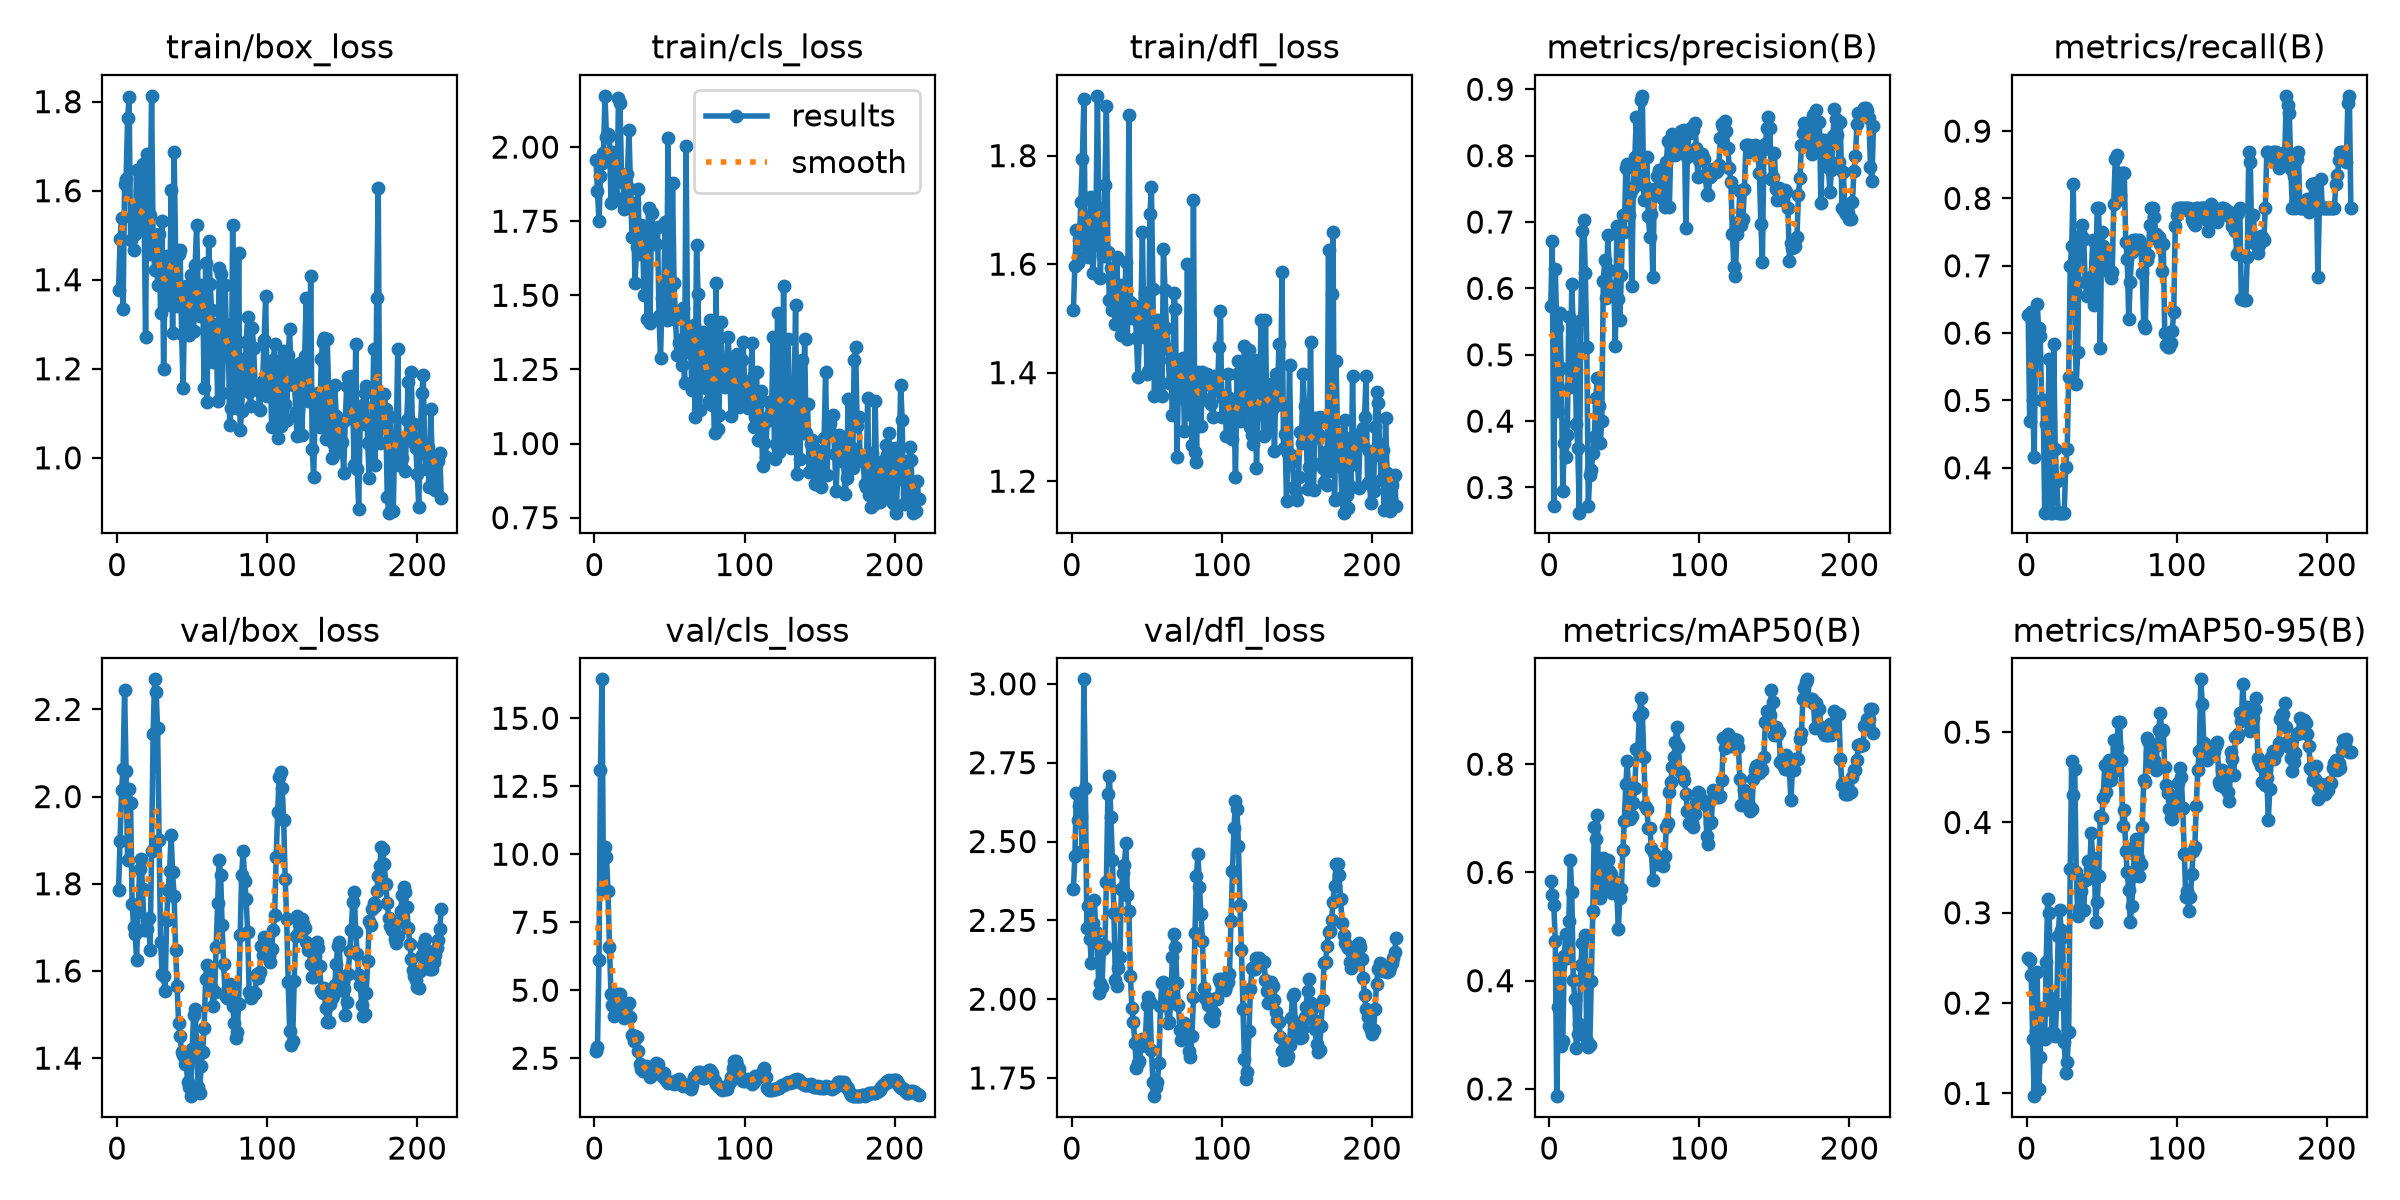

The file beside this chart, header and first rows:
epoch, time, train/box_loss, train/cls_loss, train/dfl_loss, metrics/precision(B), metrics/recall(B), metrics/mAP50(B), metrics/mAP50-95(B), val/box_loss, val/cls_loss, val/dfl_loss, lr/pg0, lr/pg1, lr/pg2
1, 15.79, 1.376, 1.955, 1.515, 0.573, 0.6272, 0.5845, 0.2495, 1.786, 2.752, 2.348, 0.00025, 0.00025, 0.07525
2, 26.82, 1.491, 1.851, 1.597, 0.6713, 0.4691, 0.5589, 0.2474, 1.898, 2.898, 2.454, 0.0005814, 0.0005814, 0.04225
3, 37.71, 1.538, 1.75, 1.663, 0.2716, 0.631, 0.5407, 0.2309, 2.016, 6.094, 2.653, 0.0009106, 0.0009106, 0.009244
4, 48.42, 1.334, 1.903, 1.603, 0.6295, 0.5, 0.4736, 0.1606, 2.064, 13.11, 2.569, 0.0009901, 0.0009901, 0.0009901
5, 59.36, 1.614, 1.945, 1.644, 0.5405, 0.4167, 0.1867, 0.09688, 2.246, 16.43, 2.613, 0.0009868, 0.0009868, 0.0009868
6, 69.98, 1.626, 1.979, 1.715, 0.4152, 0.5952, 0.352, 0.1686, 2.059, 8.673, 2.581, 0.0009835, 0.0009835, 0.0009835
7, 80.89, 1.762, 2.173, 1.794, 0.5625, 0.6429, 0.4263, 0.2348, 1.854, 10.25, 2.469, 0.0009802, 0.0009802, 0.0009802
8, 92.04, 1.81, 2.033, 1.904, 0.4795, 0.6071, 0.2789, 0.1053, 2.018, 9.894, 3.014, 0.0009769, 0.0009769, 0.0009769
9, 104, 1.488, 2.044, 1.615, 0.2941, 0.5952, 0.2884, 0.1399, 1.985, 8.637, 2.668, 0.0009736, 0.0009736, 0.0009736
10, 115.5, 1.54, 2.037, 1.632, 0.3666, 0.5, 0.4461, 0.1946, 1.755, 6.577, 2.225, 0.0009703, 0.0009703, 0.0009703
11, 127.4, 1.466, 1.811, 1.614, 0.3464, 0.5, 0.4854, 0.1912, 1.701, 4.858, 2.296, 0.000967, 0.000967, 0.000967
12, 139.1, 1.503, 1.983, 1.679, 0.3784, 0.3333, 0.442, 0.1597, 1.686, 4.445, 2.19, 0.0009637, 0.0009637, 0.0009637
13, 150.9, 1.647, 1.911, 1.723, 0.5569, 0.4643, 0.5098, 0.2457, 1.625, 4.039, 2.115, 0.0009604, 0.0009604, 0.0009604
14, 162.8, 1.545, 1.822, 1.584, 0.4517, 0.4643, 0.6228, 0.3154, 1.736, 4.352, 2.241, 0.0009571, 0.0009571, 0.0009571
15, 176.1, 1.52, 1.827, 1.635, 0.6059, 0.5609, 0.5631, 0.2999, 1.835, 4.544, 2.314, 0.0009538, 0.0009538, 0.0009538
16, 187.7, 1.601, 2.165, 1.668, 0.5371, 0.3333, 0.4008, 0.205, 1.858, 4.879, 2.214, 0.0009505, 0.0009505, 0.0009505
17, 199.4, 1.661, 2.148, 1.91, 0.5365, 0.3333, 0.3653, 0.1681, 1.788, 4.849, 2.178, 0.0009472, 0.0009472, 0.0009472
18, 211.1, 1.549, 1.909, 1.703, 0.3956, 0.5837, 0.2765, 0.1665, 1.694, 4.22, 2.021, 0.0009439, 0.0009439, 0.0009439
19, 222.8, 1.272, 1.883, 1.574, 0.3597, 0.4286, 0.3017, 0.1632, 1.694, 4.207, 2.052, 0.0009406, 0.0009406, 0.0009406
20, 234.3, 1.681, 1.79, 1.694, 0.2621, 0.381, 0.3204, 0.1988, 1.696, 3.962, 2.037, 0.0009373, 0.0009373, 0.0009373
21, 245.9, 1.458, 1.874, 1.615, 0.5524, 0.3333, 0.4286, 0.2741, 1.722, 4.088, 2.16, 0.000934, 0.000934, 0.000934
22, 257.8, 1.546, 1.911, 1.746, 0.6861, 0.3333, 0.4705, 0.3026, 1.648, 4.456, 2.17, 0.0009307, 0.0009307, 0.0009307
23, 269.4, 1.813, 2.059, 1.891, 0.7037, 0.3333, 0.4193, 0.2807, 1.875, 4.546, 2.372, 0.0009274, 0.0009274, 0.0009274
24, 281, 1.491, 1.858, 1.623, 0.6235, 0.3333, 0.4849, 0.2735, 2.142, 4.031, 2.652, 0.0009241, 0.0009241, 0.0009241
25, 293, 1.421, 1.697, 1.535, 0.5115, 0.3333, 0.2882, 0.1569, 2.269, 3.367, 2.709, 0.0009208, 0.0009208, 0.0009208
26, 305, 1.498, 1.812, 1.593, 0.2726, 0.4007, 0.2778, 0.122, 2.24, 3.149, 2.578, 0.0009175, 0.0009175, 0.0009175
27, 316.9, 1.389, 1.54, 1.515, 0.3187, 0.4286, 0.2815, 0.1345, 2.156, 3.328, 2.441, 0.0009142, 0.0009142, 0.0009142
28, 327.9, 1.502, 1.664, 1.529, 0.3256, 0.5352, 0.4002, 0.1674, 1.901, 3.283, 2.272, 0.0009109, 0.0009109, 0.0009109
29, 338.7, 1.325, 1.859, 1.49, 0.3513, 0.6989, 0.5297, 0.3484, 1.666, 2.75, 2.062, 0.0009076, 0.0009076, 0.0009076
30, 350.1, 1.532, 1.641, 1.613, 0.3764, 0.7292, 0.6839, 0.4681, 1.593, 2.294, 2.043, 0.0009043, 0.0009043, 0.0009043
31, 360.9, 1.199, 1.738, 1.49, 0.4343, 0.8214, 0.6622, 0.4303, 1.588, 2.098, 2.097, 0.000901, 0.000901, 0.000901
32, 371.8, 1.407, 1.706, 1.561, 0.4648, 0.6625, 0.707, 0.4595, 1.555, 2.013, 2.134, 0.0008977, 0.0008977, 0.0008977
33, 382.3, 1.453, 1.502, 1.47, 0.4229, 0.5238, 0.5628, 0.3453, 1.716, 2.121, 2.351, 0.0008944, 0.0008944, 0.0008944
34, 392.9, 1.351, 1.708, 1.536, 0.3669, 0.5714, 0.5528, 0.2964, 1.786, 2.211, 2.4, 0.0008911, 0.0008911, 0.0008911
35, 403.8, 1.342, 1.419, 1.522, 0.4008, 0.7381, 0.5887, 0.3041, 1.83, 2.092, 2.427, 0.0008878, 0.0008878, 0.0008878
36, 414.8, 1.602, 1.793, 1.604, 0.6115, 0.7452, 0.6266, 0.3236, 1.912, 1.924, 2.495, 0.0008845, 0.0008845, 0.0008845
37, 426, 1.28, 1.406, 1.462, 0.6433, 0.7603, 0.6179, 0.3039, 1.827, 1.805, 2.331, 0.0008812, 0.0008812, 0.0008812
38, 448.8, 1.687, 1.776, 1.875, 0.585, 0.739, 0.5777, 0.3032, 1.773, 1.923, 2.279, 0.0008779, 0.0008779, 0.0008779
39, 485.7, 1.466, 1.721, 1.53, 0.6799, 0.6764, 0.6222, 0.336, 1.647, 2.032, 2.072, 0.0008746, 0.0008746, 0.0008746
40, 524.1, 1.342, 1.673, 1.5, 0.6278, 0.6556, 0.6019, 0.3373, 1.565, 2.21, 1.971, 0.0008713, 0.0008713, 0.0008713
41, 562.1, 1.459, 1.673, 1.521, 0.5937, 0.6768, 0.5978, 0.357, 1.48, 2.307, 1.927, 0.000868, 0.000868, 0.000868
42, 600.3, 1.467, 1.729, 1.522, 0.6028, 0.6593, 0.5624, 0.3485, 1.45, 2.277, 1.86, 0.0008647, 0.0008647, 0.0008647
43, 637.9, 1.278, 1.43, 1.465, 0.6032, 0.6836, 0.585, 0.3888, 1.414, 2.052, 1.783, 0.0008614, 0.0008614, 0.0008614
44, 675.7, 1.157, 1.288, 1.393, 0.5125, 0.7381, 0.5812, 0.3596, 1.408, 1.907, 1.798, 0.0008581, 0.0008581, 0.0008581
45, 713.2, 1.345, 1.49, 1.466, 0.6936, 0.6422, 0.5638, 0.3607, 1.386, 1.854, 1.804, 0.0008548, 0.0008548, 0.0008548
46, 750.1, 1.385, 1.446, 1.513, 0.5842, 0.6905, 0.4947, 0.29, 1.393, 1.947, 1.852, 0.0008515, 0.0008515, 0.0008515
47, 788, 1.367, 1.747, 1.66, 0.5518, 0.7857, 0.5527, 0.3124, 1.345, 1.751, 1.873, 0.0008482, 0.0008482, 0.0008482
48, 823.8, 1.275, 1.417, 1.466, 0.6195, 0.7857, 0.57, 0.3404, 1.333, 1.675, 1.86, 0.0008449, 0.0008449, 0.0008449
49, 861.8, 1.411, 2.031, 1.547, 0.71, 0.5782, 0.6407, 0.4069, 1.313, 1.604, 1.874, 0.0008416, 0.0008416, 0.0008416
50, 898.8, 1.283, 1.421, 1.398, 0.6855, 0.7507, 0.6944, 0.4047, 1.42, 1.643, 1.981, 0.0008383, 0.0008383, 0.0008383
51, 935.9, 1.285, 1.455, 1.402, 0.7816, 0.7288, 0.7641, 0.4276, 1.499, 1.63, 2.008, 0.000835, 0.000835, 0.000835
52, 974.8, 1.432, 1.878, 1.692, 0.7868, 0.7153, 0.8064, 0.4635, 1.513, 1.588, 1.99, 0.0008317, 0.0008317, 0.0008317
53, 999.5, 1.522, 1.542, 1.742, 0.7109, 0.7123, 0.7267, 0.434, 1.425, 1.548, 1.84, 0.0008284, 0.0008284, 0.0008284
54, 1033, 1.378, 1.419, 1.554, 0.7422, 0.6967, 0.699, 0.4458, 1.334, 1.655, 1.738, 0.0008251, 0.0008251, 0.0008251
55, 1070, 1.319, 1.3, 1.357, 0.6033, 0.6905, 0.7039, 0.4694, 1.321, 1.71, 1.692, 0.0008218, 0.0008218, 0.0008218
56, 1107, 1.387, 1.339, 1.457, 0.7517, 0.6812, 0.7275, 0.4473, 1.381, 1.746, 1.72, 0.0008185, 0.0008185, 0.0008185
57, 1145, 1.381, 1.35, 1.496, 0.7986, 0.6905, 0.7566, 0.4552, 1.415, 1.595, 1.737, 0.0008152, 0.0008152, 0.0008152
58, 1183, 1.156, 1.265, 1.365, 0.8587, 0.7916, 0.8275, 0.4909, 1.468, 1.516, 1.796, 0.0008119, 0.0008119, 0.0008119
59, 1199, 1.437, 1.457, 1.497, 0.7645, 0.8589, 0.8287, 0.4583, 1.581, 1.494, 1.978, 0.0008086, 0.0008086, 0.0008086
60, 1210, 1.125, 1.206, 1.356, 0.7967, 0.8648, 0.8896, 0.4825, 1.613, 1.505, 2.05, 0.0008053, 0.0008053, 0.0008053
... 156 more rows
